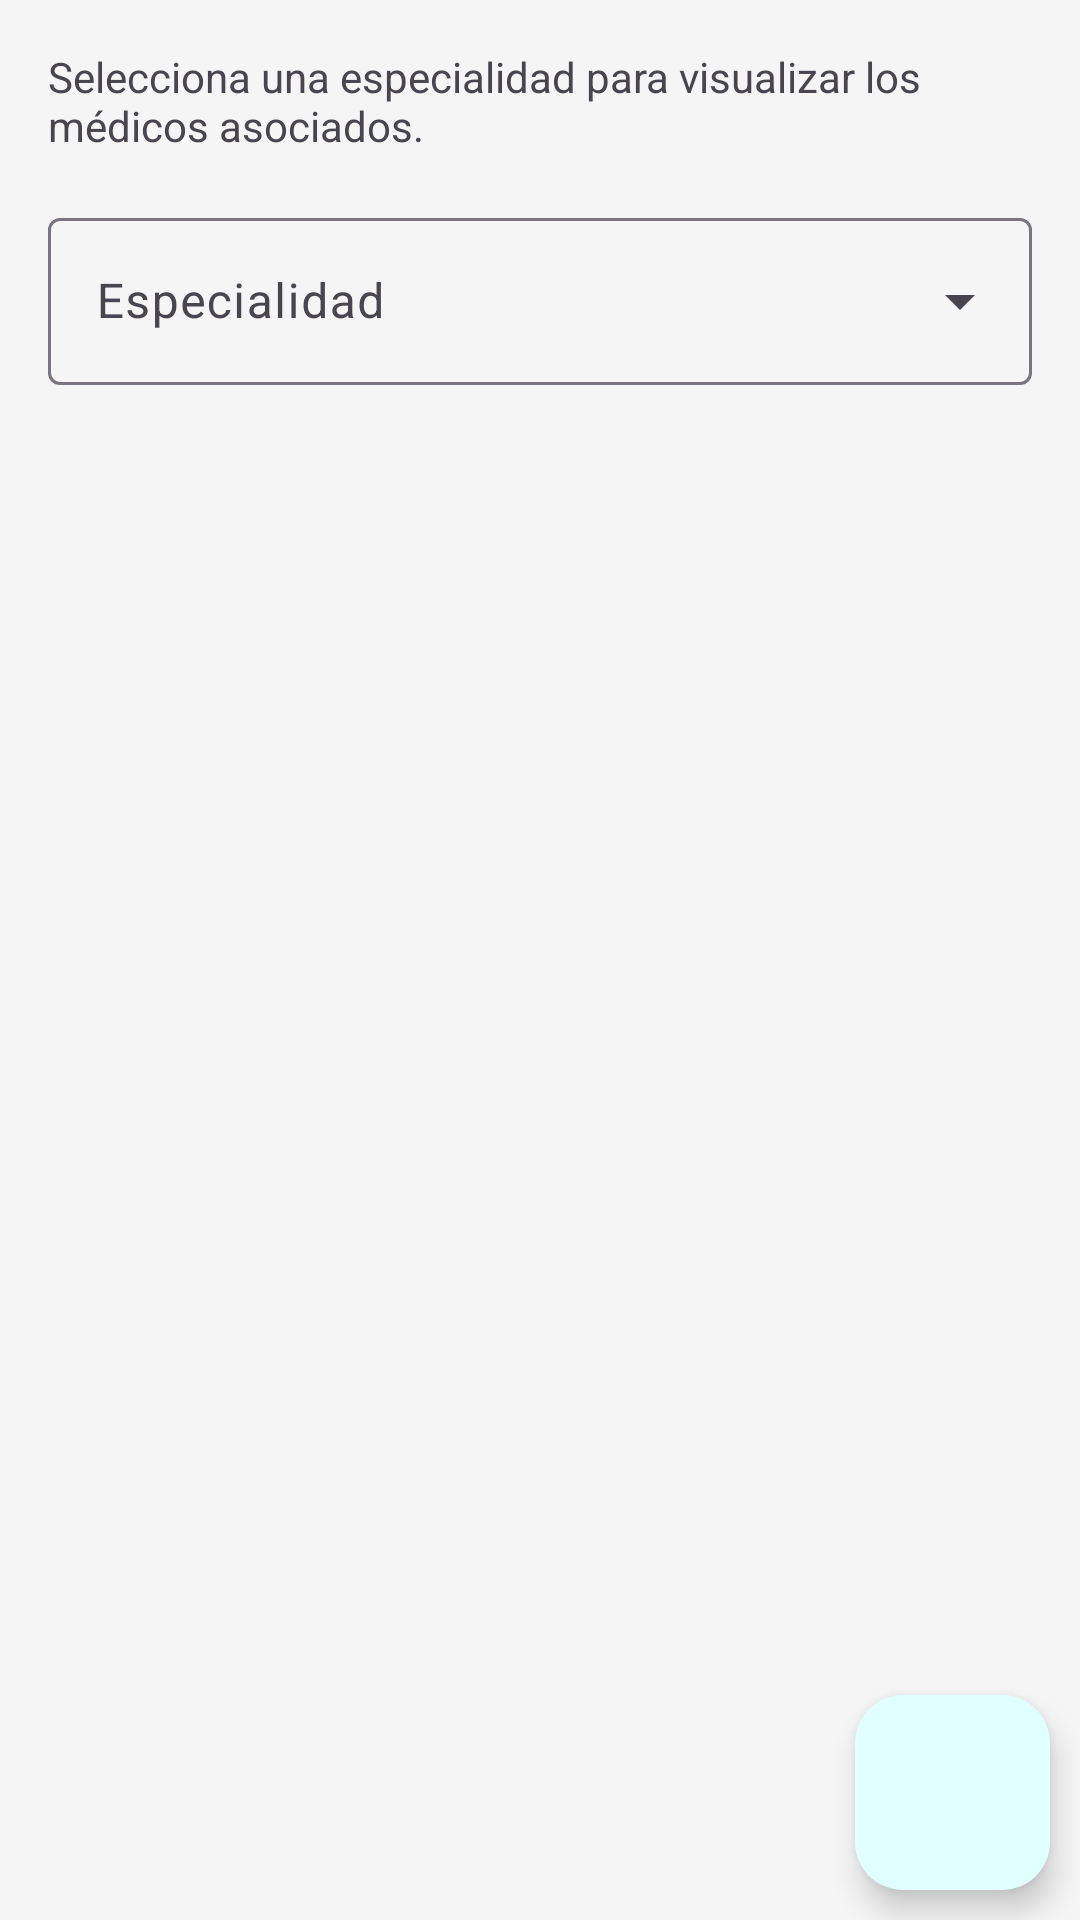

The Android layout XML behind this screen, and the referenced resources:
<!-- AndroidManifest.xml: application theme Theme.MedicalApp -->
<!-- res/layout/fragment_medicos.xml -->
<?xml version="1.0" encoding="utf-8"?>
<androidx.coordinatorlayout.widget.CoordinatorLayout
    xmlns:android="http://schemas.android.com/apk/res/android"
    xmlns:app="http://schemas.android.com/apk/res-auto"
    xmlns:tools="http://schemas.android.com/tools"
    android:layout_width="match_parent"
    android:layout_height="match_parent"
    android:background="#F5F5F5"
    tools:context=".MedicosFragment">

    <LinearLayout
        android:layout_width="match_parent"
        android:layout_height="match_parent"
        android:orientation="vertical"
        android:padding="16dp">

        <com.google.android.material.textview.MaterialTextView
            android:layout_width="wrap_content"
            android:layout_height="wrap_content"
            android:text="Médicos"
            android:textSize="24sp"
            android:textStyle="bold"
            android:layout_marginBottom="8dp"
            android:visibility="gone"/>

        <com.google.android.material.textview.MaterialTextView
            android:layout_width="wrap_content"
            android:layout_height="wrap_content"
            android:text="Selecciona una especialidad para visualizar los médicos asociados."
            android:textSize="14sp"
            android:layout_marginBottom="16dp" />

        <com.google.android.material.textfield.TextInputLayout
            android:id="@+id/tilEspecialidad"
            style="@style/Widget.Material3.TextInputLayout.OutlinedBox.ExposedDropdownMenu"
            android:layout_width="match_parent"
            android:layout_height="wrap_content"
            android:hint="Especialidad"
            android:layout_marginBottom="16dp">

            <AutoCompleteTextView
                android:id="@+id/actvEspecialidad"
                android:layout_width="match_parent"
                android:layout_height="wrap_content"
                android:inputType="none" />
        </com.google.android.material.textfield.TextInputLayout>

        <androidx.recyclerview.widget.RecyclerView
            android:id="@+id/rvMedicos"
            android:layout_width="match_parent"
            android:layout_height="0dp"
            android:layout_weight="1"
            android:orientation="vertical"
            android:paddingTop="5dp"
            tools:listitem="@layout/item_medico" />

    </LinearLayout>

    <com.google.android.material.floatingactionbutton.FloatingActionButton
        android:id="@+id/fabAgregarMedico"
        android:layout_width="wrap_content"
        android:layout_height="wrap_content"
        android:layout_gravity="bottom|end"
        android:layout_marginBottom="10dp"
        android:layout_marginEnd="10dp"
        android:contentDescription="Registrar nuevo medico"
        android:src="@drawable/add_2_24px"
        app:backgroundTint="@color/light_cyan"
        app:tint="@android:color/holo_red_light"
        app:borderWidth="0dp"
        app:fabCustomSize="65dp"
        app:maxImageSize="28dp"/>

</androidx.coordinatorlayout.widget.CoordinatorLayout>
<!-- res/layout/item_medico.xml (included above) -->
<?xml version="1.0" encoding="utf-8"?>
<com.google.android.material.card.MaterialCardView xmlns:android="http://schemas.android.com/apk/res/android"
    xmlns:app="http://schemas.android.com/apk/res-auto"
    android:layout_width="match_parent"
    android:layout_height="wrap_content"
    android:layout_marginBottom="14dp"
    app:cardCornerRadius="18dp"
    app:cardElevation="5dp"
    app:strokeColor="#DADADA"
    app:strokeWidth="1dp">

    <LinearLayout
        android:layout_width="match_parent"
        android:layout_height="wrap_content"
        android:orientation="vertical"
        android:padding="20dp"
        android:gravity="center_horizontal">

        <com.google.android.material.imageview.ShapeableImageView
            android:id="@+id/imgMedico"
            android:layout_width="110dp"
            android:layout_height="110dp"
            android:layout_marginBottom="16dp"
            android:scaleType="centerCrop"
            android:src="@mipmap/ic_launcher"
            app:shapeAppearanceOverlay="@style/CircularImageStyle" />

        <com.google.android.material.textview.MaterialTextView
            android:id="@+id/tvNombreMedico"
            android:layout_width="wrap_content"
            android:layout_height="wrap_content"
            android:text="Dr. Juan Pérez"
            android:textSize="20sp"
            android:textStyle="bold"
            android:layout_marginBottom="8dp"
            android:textAlignment="center" />

        <com.google.android.material.textview.MaterialTextView
            android:id="@+id/tvEspecialidadMedico"
            android:layout_width="wrap_content"
            android:layout_height="wrap_content"
            android:text="Especialidad: Pediatría"
            android:textSize="15sp"
            android:layout_marginBottom="6dp"
            android:textAlignment="center" />

        <com.google.android.material.textview.MaterialTextView
            android:id="@+id/tvTelefonoMedico"
            android:layout_width="wrap_content"
            android:layout_height="wrap_content"
            android:text="968922532"
            android:textSize="15sp"
            android:layout_marginBottom="6dp"
            android:textAlignment="center" />

        <com.google.android.material.textview.MaterialTextView
            android:id="@+id/tvDNIMedico"
            android:layout_width="wrap_content"
            android:layout_height="wrap_content"
            android:text="73111801"
            android:textSize="15sp"
            android:layout_marginBottom="6dp"
            android:textAlignment="center" />

        <com.google.android.material.textview.MaterialTextView
            android:id="@+id/tvCMPMedico"
            android:layout_width="wrap_content"
            android:layout_height="wrap_content"
            android:text="CMP 1001"
            android:textSize="15sp"
            android:layout_marginBottom="6dp"
            android:textAlignment="center" />

        <com.google.android.material.textview.MaterialTextView
            android:id="@+id/tvConsultorioMedico"
            android:layout_width="wrap_content"
            android:layout_height="wrap_content"
            android:text="2001"
            android:textSize="15sp"
            android:textAlignment="center" />

    </LinearLayout>

</com.google.android.material.card.MaterialCardView>
<!-- resources referenced by this layout -->
<resources>
  <color name="light_cyan">#E0FFFF</color>
  <!-- mipmap ic_launcher (mipmap-anydpi-v26) -->
  <?xml version="1.0" encoding="utf-8"?>
  <adaptive-icon xmlns:android="http://schemas.android.com/apk/res/android">
      <background android:drawable="@drawable/medicalft" />
      <monochrome android:drawable="@drawable/ic_launcher_foreground" />
  </adaptive-icon>
  <style name="CircularImageStyle">
          <item name="cornerFamily">rounded</item>
          <item name="cornerSize">50%</item>
      </style>
  <style name="Theme.MedicalApp" parent="Base.Theme.MedicalApp">
          <item name="colorPrimary">@color/blue_700</item>
          <item name="colorPrimaryVariant">@color/blue_900</item>
          <item name="colorOnPrimary">@color/white</item>
          <item name="colorSecondary">@color/teal_500</item>
      </style>
  <!-- drawable medicalft: png bitmap (drawable, 220864 bytes) -->
  <style name="Base.Theme.MedicalApp" parent="Theme.Material3.DayNight.NoActionBar">
          
          
      </style>
  <color name="blue_700">#1976D2</color>
  <color name="blue_900">#0D47A1</color>
  <color name="white">#FFFFFF</color>
  <color name="teal_500">#009688</color>
</resources>
